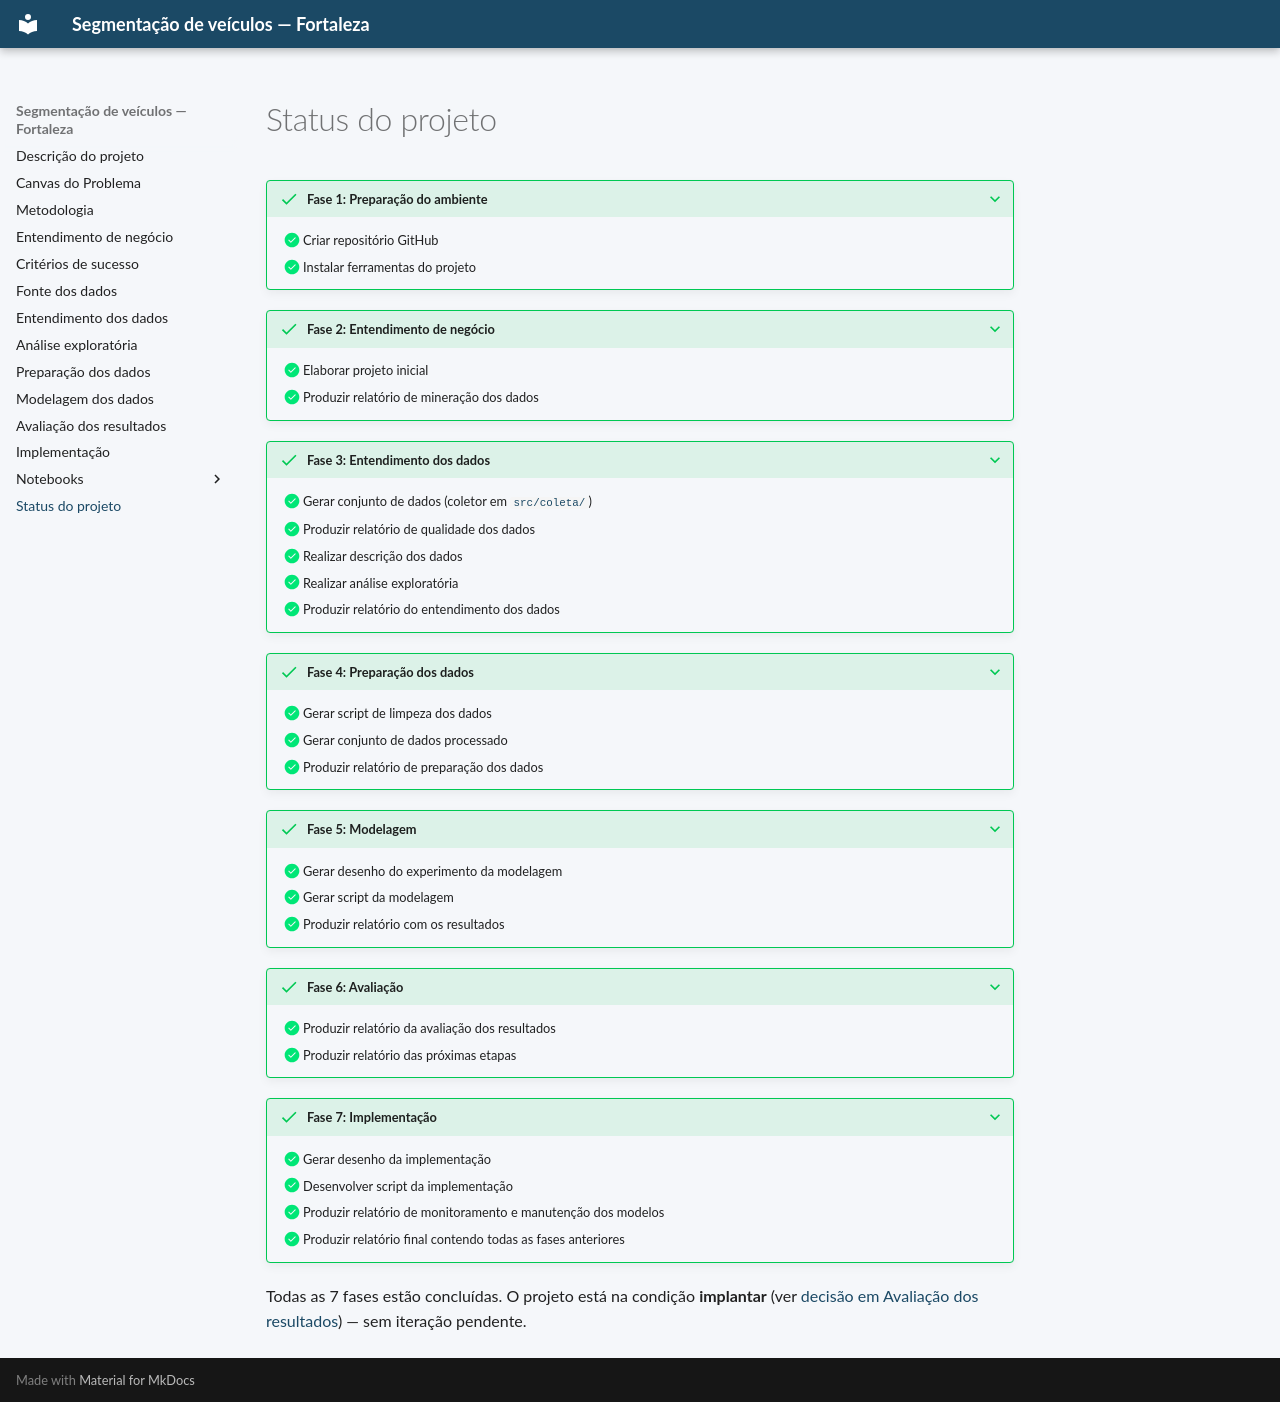

repository: venicios1997/analise_veicular_fortaleza · page: status/index.html · generator: mkdocs

# Status do projeto

???+ success "Fase 1: Preparação do ambiente"
    - [x] Criar repositório GitHub
    - [x] Instalar ferramentas do projeto

???+ success "Fase 2: Entendimento de negócio"
    - [x] Elaborar projeto inicial
    - [x] Produzir relatório de mineração dos dados

???+ success "Fase 3: Entendimento dos dados"
    - [x] Gerar conjunto de dados (coletor em [`src/coleta/`](fonte-dados.md#o-coletor))
    - [x] Produzir relatório de qualidade dos dados
    - [x] Realizar descrição dos dados
    - [x] Realizar análise exploratória
    - [x] Produzir relatório do entendimento dos dados

???+ success "Fase 4: Preparação dos dados"
    - [x] Gerar script de limpeza dos dados
    - [x] Gerar conjunto de dados processado
    - [x] Produzir relatório de preparação dos dados

???+ success "Fase 5: Modelagem"
    - [x] Gerar desenho do experimento da modelagem
    - [x] Gerar script da modelagem
    - [x] Produzir relatório com os resultados

???+ success "Fase 6: Avaliação"
    - [x] Produzir relatório da avaliação dos resultados
    - [x] Produzir relatório das próximas etapas

???+ success "Fase 7: Implementação"
    - [x] Gerar desenho da implementação
    - [x] Desenvolver script da implementação
    - [x] Produzir relatório de monitoramento e manutenção dos modelos
    - [x] Produzir relatório final contendo todas as fases anteriores

Todas as 7 fases estão concluídas. O projeto está na condição **implantar**
(ver [decisão em Avaliação dos resultados](avaliacao.md#proximas-etapas)) — sem
iteração pendente.
